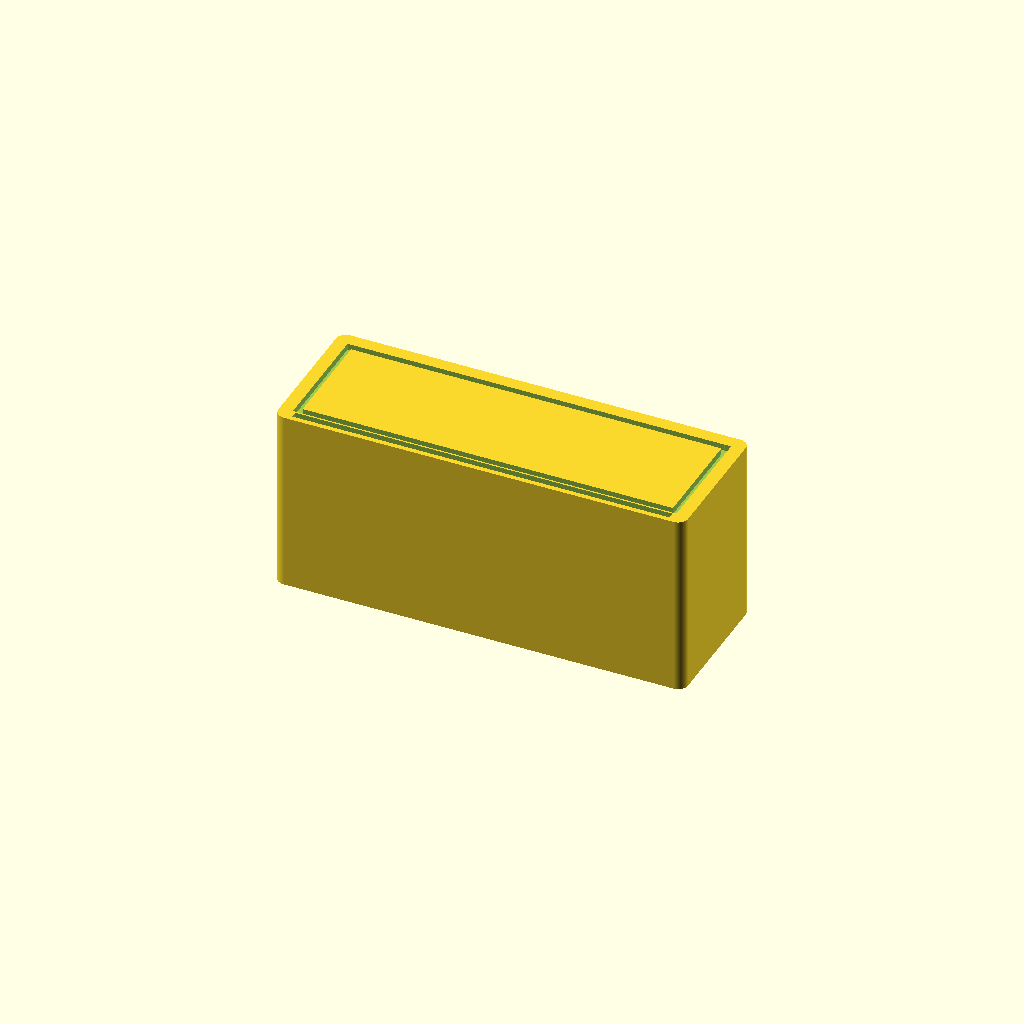
Cell 1 — every parameter at its default value.
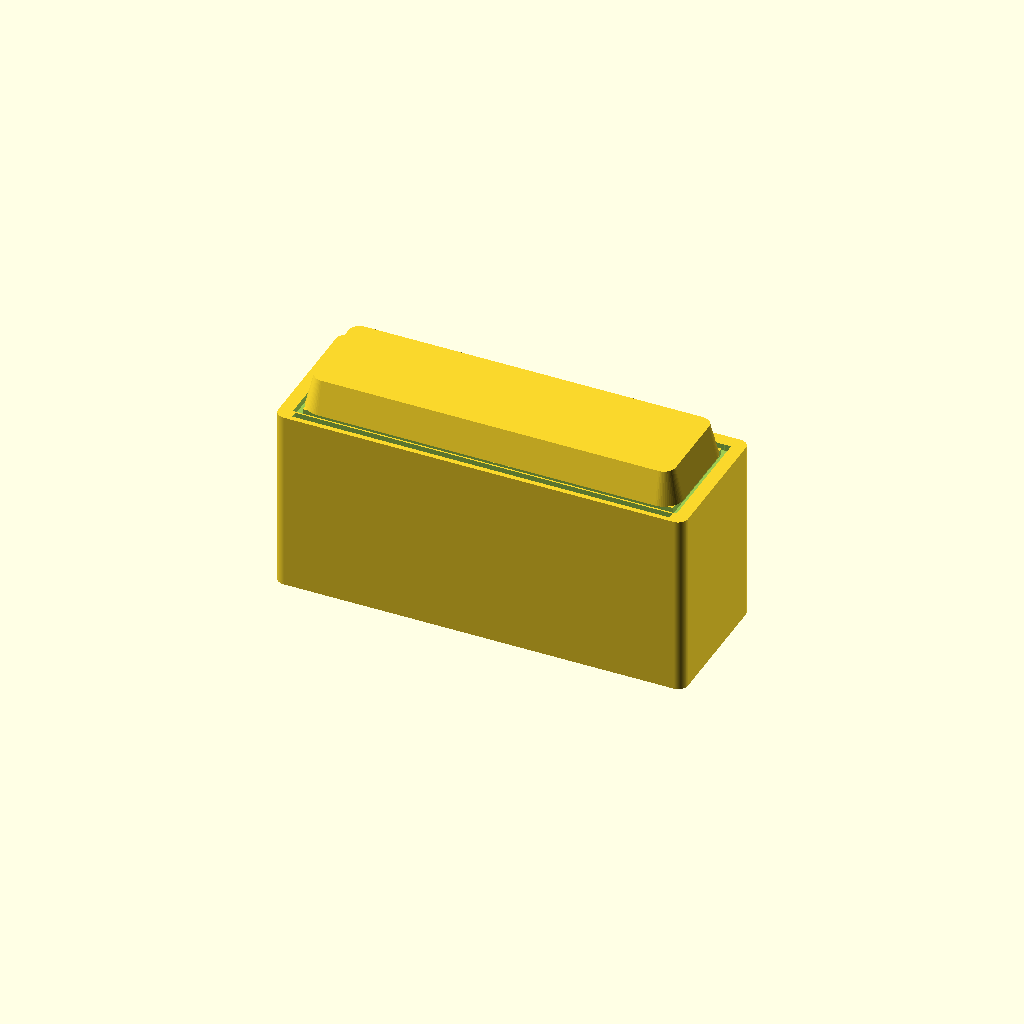
Cell 2: Show_cushion = true (everything else at default).
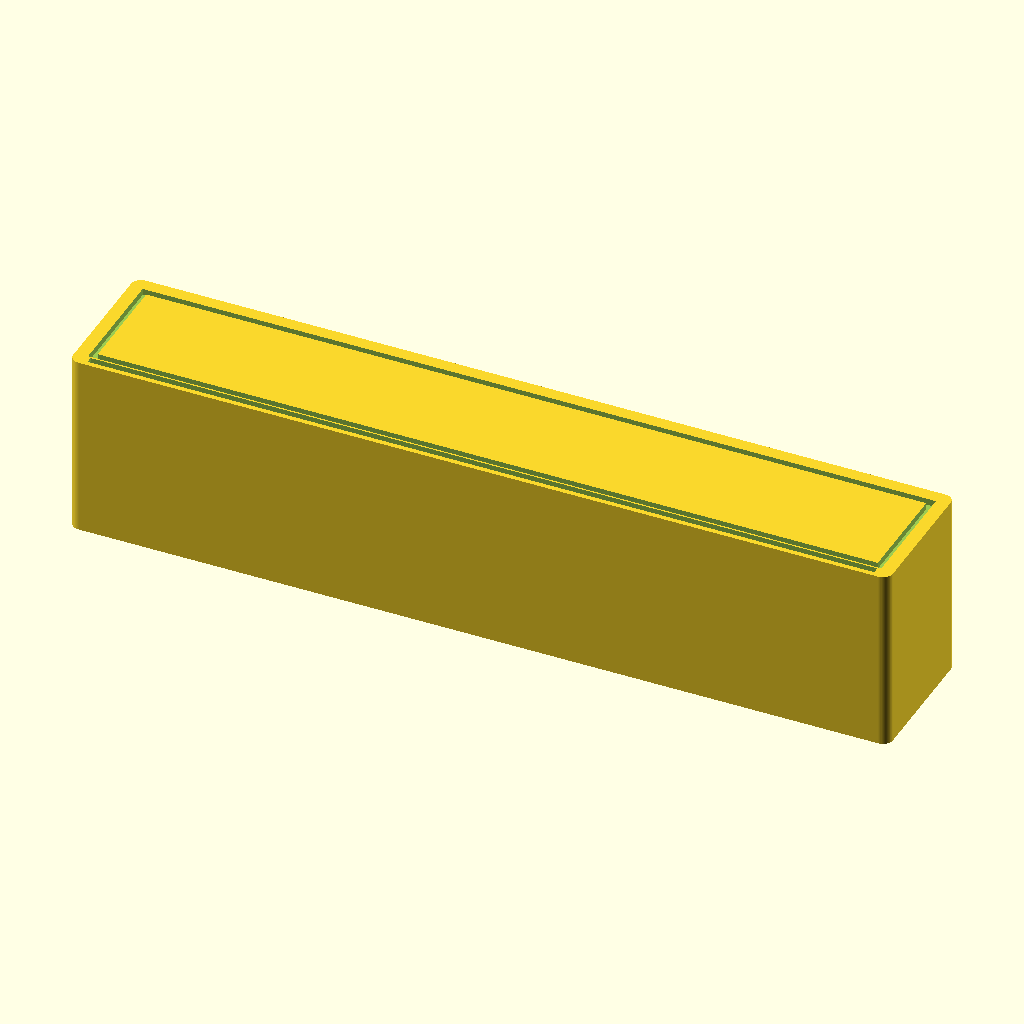
Cell 3: the same model with Width = 200.
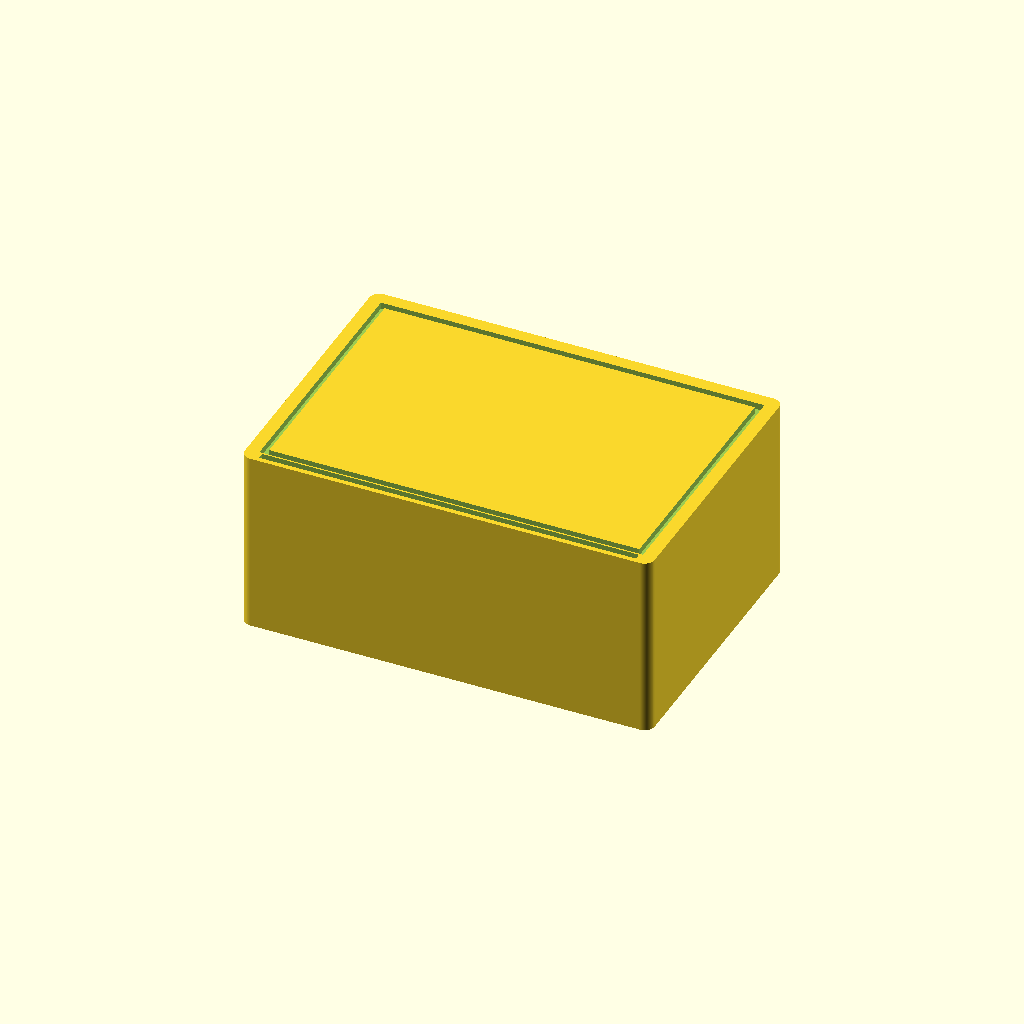
Cell 4 — Depth set to 70, the other parameters unchanged.
One fixed orthographic camera (rotation 55°, 0°, 25°; colour scheme Cornfield) for every cell.
The OpenSCAD source (scad/hallway/bench.scad):
// hallway / bench — an entryway seat token, with a shallow seat-pad outline and
// a lower shoe-shelf hint groove on top, or a raised cushion instead.
//
// Width/Depth are the real-world footprint in cm: a hallway bench runs the width
// of an entryway, seat-depth only (Depth stays 35, like the dining bench — just
// deep enough to sit on, too narrow for anything more). Height is the real seat
// height, shrunk by the plan scale like the footprint (see printed_h() in
// lib/common.scad), so it comes out as low as a dining bench.
//
// +Y is the back of the bench (against the wall); -Y is the open front, under
// which a shoe shelf set back beneath the seat would peek out. That shelf is not
// modelled as a real step — just a hint groove near the front edge — so the
// piece stays one solid, support-free slab.

include <../lib/common.scad>

Width  = 100;  // cm
Depth  = 35;   // cm
Height = 45;   // cm — seat height

// the printed height, mm: Height at the plan scale
Print_h = printed_h(Height);

// A shallow outline groove set in from the edge, hinting at the seat pad — drawn
// as four groove() edges (like a picture frame) rather than one filled cut, so it
// reads as a line and not a second footprint.
Show_seat_pad = true;
Pad_inset     = 4;  // cm the pad outline sits in from the edge

// A single groove near the front edge, hinting at a shoe shelf set back under
// the seat (not a real step — see the header note on printability).
Show_shelf  = true;
Shelf_inset = 2;  // cm the shelf line sits in from the front edge

// A raised seat cushion instead of the flat pad outline — off by default (a
// bench reads fine as a plain slab); sized to sit inside the pad outline, so the
// seam still shows around its base when both are on. See cushion() in
// lib/common.scad — it self-tapers, so it prints without support.
Show_cushion = false;

// Magnet pockets in the bottom face, in a row along the width (0 = none). Two
// keep the piece from pivoting on the board; see Magnet_* in lib/common.scad.
// The 35 cm depth is 8.75 mm across at 1:40 — wide enough for a 4 mm disc.
Magnets = 2;

bench();

module bench() {
    union() {
        difference() {
            footprint(Width, Depth, Print_h);
            if (Show_seat_pad)
                seat_pad(Print_h);
            if (Show_shelf)
                shelf_hint(Print_h);
            if (Magnets > 0)
                magnets(Width, Depth, Magnets);
        }
        if (Show_cushion)
            cushion(Width - 2 * Pad_inset, Depth - 2 * Pad_inset, Print_h);
    }
}

// The seat-pad outline: a rectangular rim inset from the edge, drawn as four
// groove() edges (top, bottom, left, right) instead of one filled cut, so it
// reads as a line around the pad and not a second footprint. The line is held to
// one nozzle width in printed mm, converted back to the real-world cm groove()
// takes, so it stays readable at any Scale.
module seat_pad(top_z, inset = Pad_inset) {
    stroke = Symbol_stroke * Scale / 10;  // one nozzle, back-converted to real cm
    hw = Width / 2 - inset;
    hd = Depth / 2 - inset;
    groove(0,   hd, 2 * hw + stroke, stroke, top_z);
    groove(0,  -hd, 2 * hw + stroke, stroke, top_z);
    groove(-hw,  0, stroke, 2 * hd + stroke, top_z);
    groove( hw,  0, stroke, 2 * hd + stroke, top_z);
}

// The shelf hint: a single groove line near the front edge (-Y), the width of
// the pad outline, standing in for a shoe shelf set back under the seat.
module shelf_hint(top_z, inset = Shelf_inset) {
    stroke = Symbol_stroke * Scale / 10;  // one nozzle, back-converted to real cm
    groove(0, -(Depth / 2 - inset), Width - 2 * Pad_inset, stroke, top_z);
}
Parameter table extracted from the source (name, type, default, range or options):
Width: number, default 100
Depth: number, default 35
Height: number, default 45
Show_seat_pad: bool, default true
Pad_inset: number, default 4
Show_shelf: bool, default true
Shelf_inset: number, default 2
Show_cushion: bool, default false
Magnets: number, default 2
